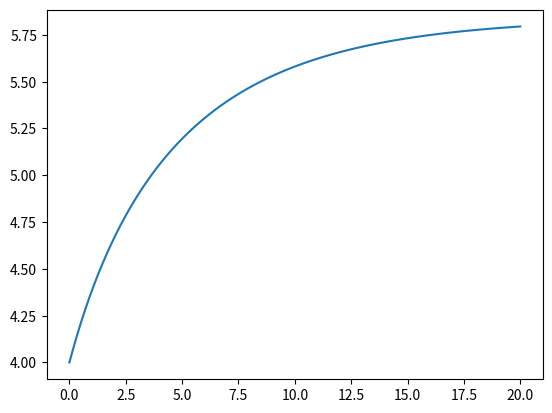

Reproduce this figure in Python.
#%%

import numpy as np
import matplotlib.pyplot as plt

P = 400 #power of the car
m = 70 #mass of the bicycle 
v = 4 #Initial spped
h = 1.5 #height of person on the bike
s = 1000 #steps
g = 9.8 #gravitational constant
h = 1.5 #the height of bicycle and the person
eta_air = 2*10**(-5) #viscosity for air
eta_water = 10**(-3) #viscosity for water
A = 0.01 #Area
C = 1
rho_air = 1.27 #Density of air
rho_water = 1000 #Density of water
ttheta = 0.1 #the value of tangent
tmin = 0
tmax = 20
t = np.linspace(tmin, tmax, s)
dt = (tmax - tmin)/s

def v_num(x):
    return x + (P / (m*x))*dt - (C*rho_air*A*x**2)/(2*m)*dt - (eta_air*A*x/h)/m*dt - g*np.sin(np.arctan(ttheta))*dt

v_list = []

for i in t:
    v_list.append(v)
    v = v_num(v)

# while v <= 70:
#     v_list.append(v)
#     v = v_num(v)

plt.plot(t, v_list)
plt.show()
